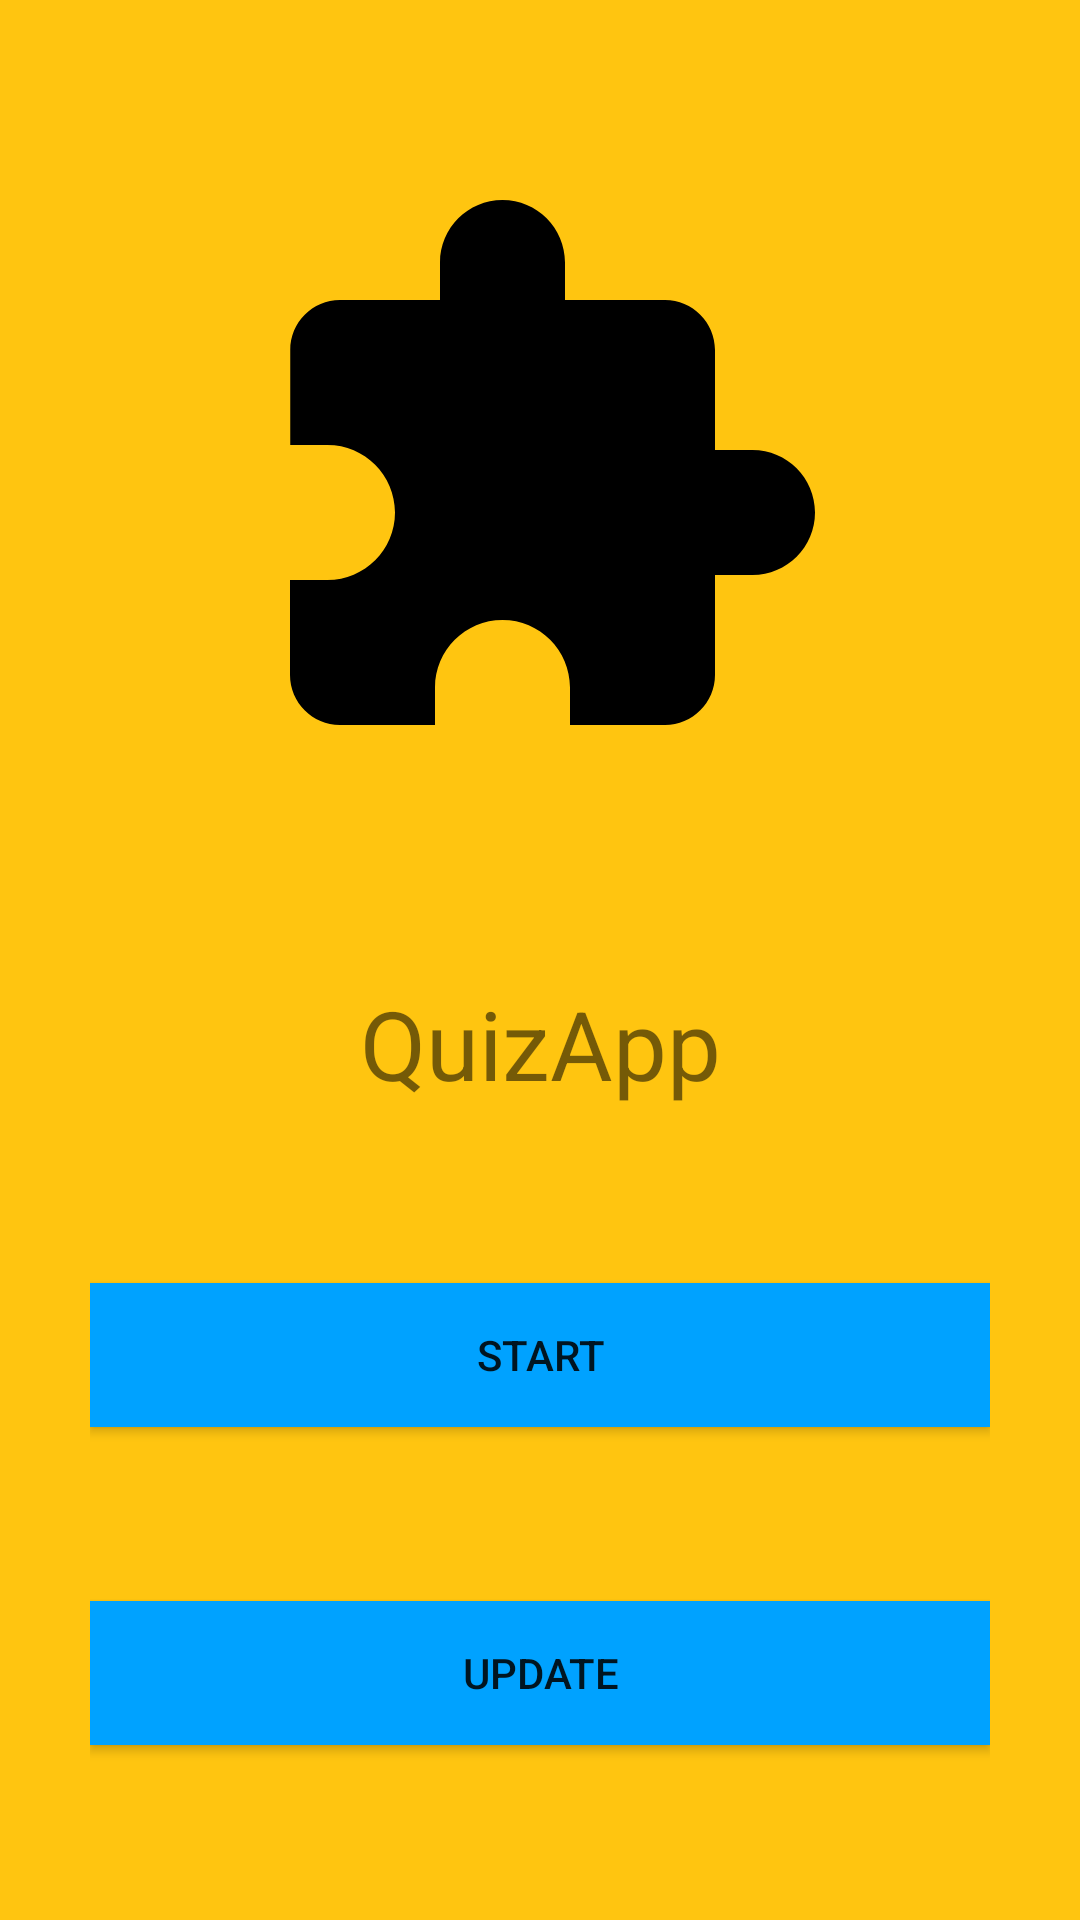

The Android layout XML behind this screen, and the referenced resources:
<!-- AndroidManifest.xml: application theme AppTheme -->
<!-- res/layout/activity_main.xml -->
<?xml version="1.0" encoding="utf-8"?>
<androidx.constraintlayout.widget.ConstraintLayout xmlns:android="http://schemas.android.com/apk/res/android"
    xmlns:tools="http://schemas.android.com/tools"
    android:layout_width="match_parent"
    android:layout_height="match_parent"
    xmlns:app="http://schemas.android.com/apk/res-auto"
    tools:context=".MainActivity"
    android:orientation="vertical"
    android:paddingHorizontal="30dp"
    android:background="@color/colorSecondary">

    <ImageView
        android:id="@+id/logo"
        app:layout_constraintLeft_toLeftOf="parent"
        app:layout_constraintRight_toRightOf="parent"
        app:layout_constraintTop_toTopOf="parent"
        app:layout_constraintBottom_toTopOf="@+id/appName"
        android:background="@drawable/ic_puzzle24dp"
        android:layout_width="wrap_content"
        android:layout_height="wrap_content"
        android:minWidth="200dp"
        android:minHeight="200dp"
        android:layout_gravity="center"/>

    <TextView
        app:layout_constraintLeft_toLeftOf="parent"
        app:layout_constraintRight_toRightOf="parent"
        app:layout_constraintTop_toBottomOf="@+id/logo"
        app:layout_constraintBottom_toTopOf="@+id/btnStart"
        android:id="@+id/appName"
        android:layout_marginTop="10dp"
        android:textSize="32sp"
        android:layout_gravity="center"
        android:text="@string/app_name"
        android:layout_width="wrap_content"
        android:layout_height="wrap_content"/>

    <Button
        android:background="@color/colorPrimary"
        app:layout_constraintLeft_toLeftOf="parent"
        app:layout_constraintRight_toRightOf="parent"
        app:layout_constraintTop_toBottomOf="@+id/appName"
        app:layout_constraintBottom_toTopOf="@+id/btnUpdate"
        android:id="@+id/btnStart"
        android:text="@string/start"
        android:layout_width="match_parent"
        android:layout_height="wrap_content"/>

    <Button
        android:background="@color/colorPrimary"
        app:layout_constraintLeft_toLeftOf="parent"
        app:layout_constraintRight_toRightOf="parent"
        app:layout_constraintTop_toBottomOf="@id/btnStart"
        app:layout_constraintBottom_toBottomOf="parent"
        android:id="@+id/btnUpdate"
        android:text="@string/update"
        android:layout_width="match_parent"
        android:layout_height="wrap_content"/>

</androidx.constraintlayout.widget.ConstraintLayout>
<!-- resources referenced by this layout -->
<resources>
  <color name="colorPrimary">#00A2FF</color>
  <color name="colorSecondary">#FFC510</color>
  <!-- drawable ic_puzzle24dp (drawable) -->
  <vector android:height="96dp" android:viewportHeight="24.0"
      android:viewportWidth="24.0" android:width="96dp" xmlns:android="http://schemas.android.com/apk/res/android">
      <path android:fillColor="#FF000000" android:pathData="M20.5,11H19V7c0,-1.1 -0.9,-2 -2,-2h-4V3.5C13,2.12 11.88,1 10.5,1S8,2.12 8,3.5V5H4c-1.1,0 -1.99,0.9 -1.99,2v3.8H3.5c1.49,0 2.7,1.21 2.7,2.7s-1.21,2.7 -2.7,2.7H2V20c0,1.1 0.9,2 2,2h3.8v-1.5c0,-1.49 1.21,-2.7 2.7,-2.7 1.49,0 2.7,1.21 2.7,2.7V22H17c1.1,0 2,-0.9 2,-2v-4h1.5c1.38,0 2.5,-1.12 2.5,-2.5S21.88,11 20.5,11z"/>
  </vector>
  <string name="app_name">QuizApp</string>
  <string name="start">Start</string>
  <string name="update">Update</string>
  <style name="AppTheme" parent="Theme.AppCompat.Light.DarkActionBar">
          
          <item name="colorPrimary">@color/colorPrimary</item>
          <item name="colorPrimaryDark">@color/colorPrimaryDarker</item>
          <item name="colorAccent">@color/colorSecondary</item>
      </style>
  <color name="colorPrimaryDarker">#253550</color>
</resources>
